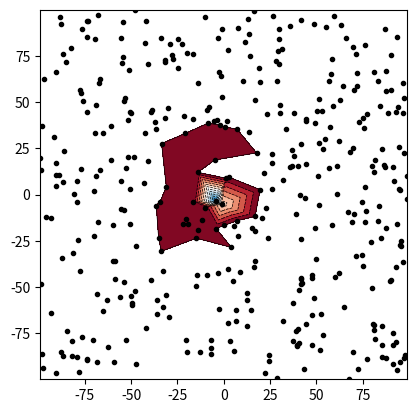

Here is the Python script that generated this plot:
import numpy as np
import matplotlib.pyplot as plt
import matplotlib.tri as tri
from matplotlib import animation
from mpl_toolkits.axes_grid1 import make_axes_locatable


def plot_contour_sub(mesh, func, loc=[0, 0], title="name", pngfile="./name"):
    sx, sy = loc
    nx, ny = func.shape
    xs, ys = mesh[0][0, 0], mesh[1][0, 0]
    dx, dy = mesh[0][0, 1] - mesh[0][0, 0], mesh[1][1, 0] - mesh[1][0, 0]
    mx, my = int((sy - ys) / dy), int((sx - xs) / dx)

    fig, ax = plt.subplots()
    divider = make_axes_locatable(ax)
    ax.set_aspect('equal')
    ax_x = divider.append_axes("bottom", 1.0, pad=0.5, sharex=ax)
    ax_x.plot(mesh[0][mx, :], func[mx, :])
    ax_x.set_title("y = {:.2f}".format(sy))
    ax_y = divider.append_axes("right", 1.0, pad=0.5, sharey=ax)
    ax_y.plot(func[:, my], mesh[1][:, my])
    ax_y.set_title("x = {:.2f}".format(sx))
    im = ax.contourf(*mesh, func, cmap="jet")
    ax.set_title(title)
    plt.colorbar(im, ax=ax, shrink=0.9)
    plt.savefig(pngfile + ".png")


def plot_contour_xyz(x, y, z, loc=[0, 0], title="name", pngfile="./name"):
    fig, ax = plt.subplots()
    divider = make_axes_locatable(ax)
    ax.set_aspect('equal')
    ax.tricontour(x, y, z, levels=14, linewidths=0.5, colors='k')
    ax.plot(x, y, 'ko', ms=3)
    cntr = ax.tricontourf(x, y, z, levels=14, cmap="RdBu_r")


if __name__ == '__main__':
    np.random.seed(19680801)
    npts = 400
    x = np.random.uniform(-1, 1, npts) * 100
    y = np.random.uniform(-1, 1, npts) * 100
    z = x * np.exp(-x**2 - y**2)

    plot_contour_xyz(x, y, z)
    plt.show()
